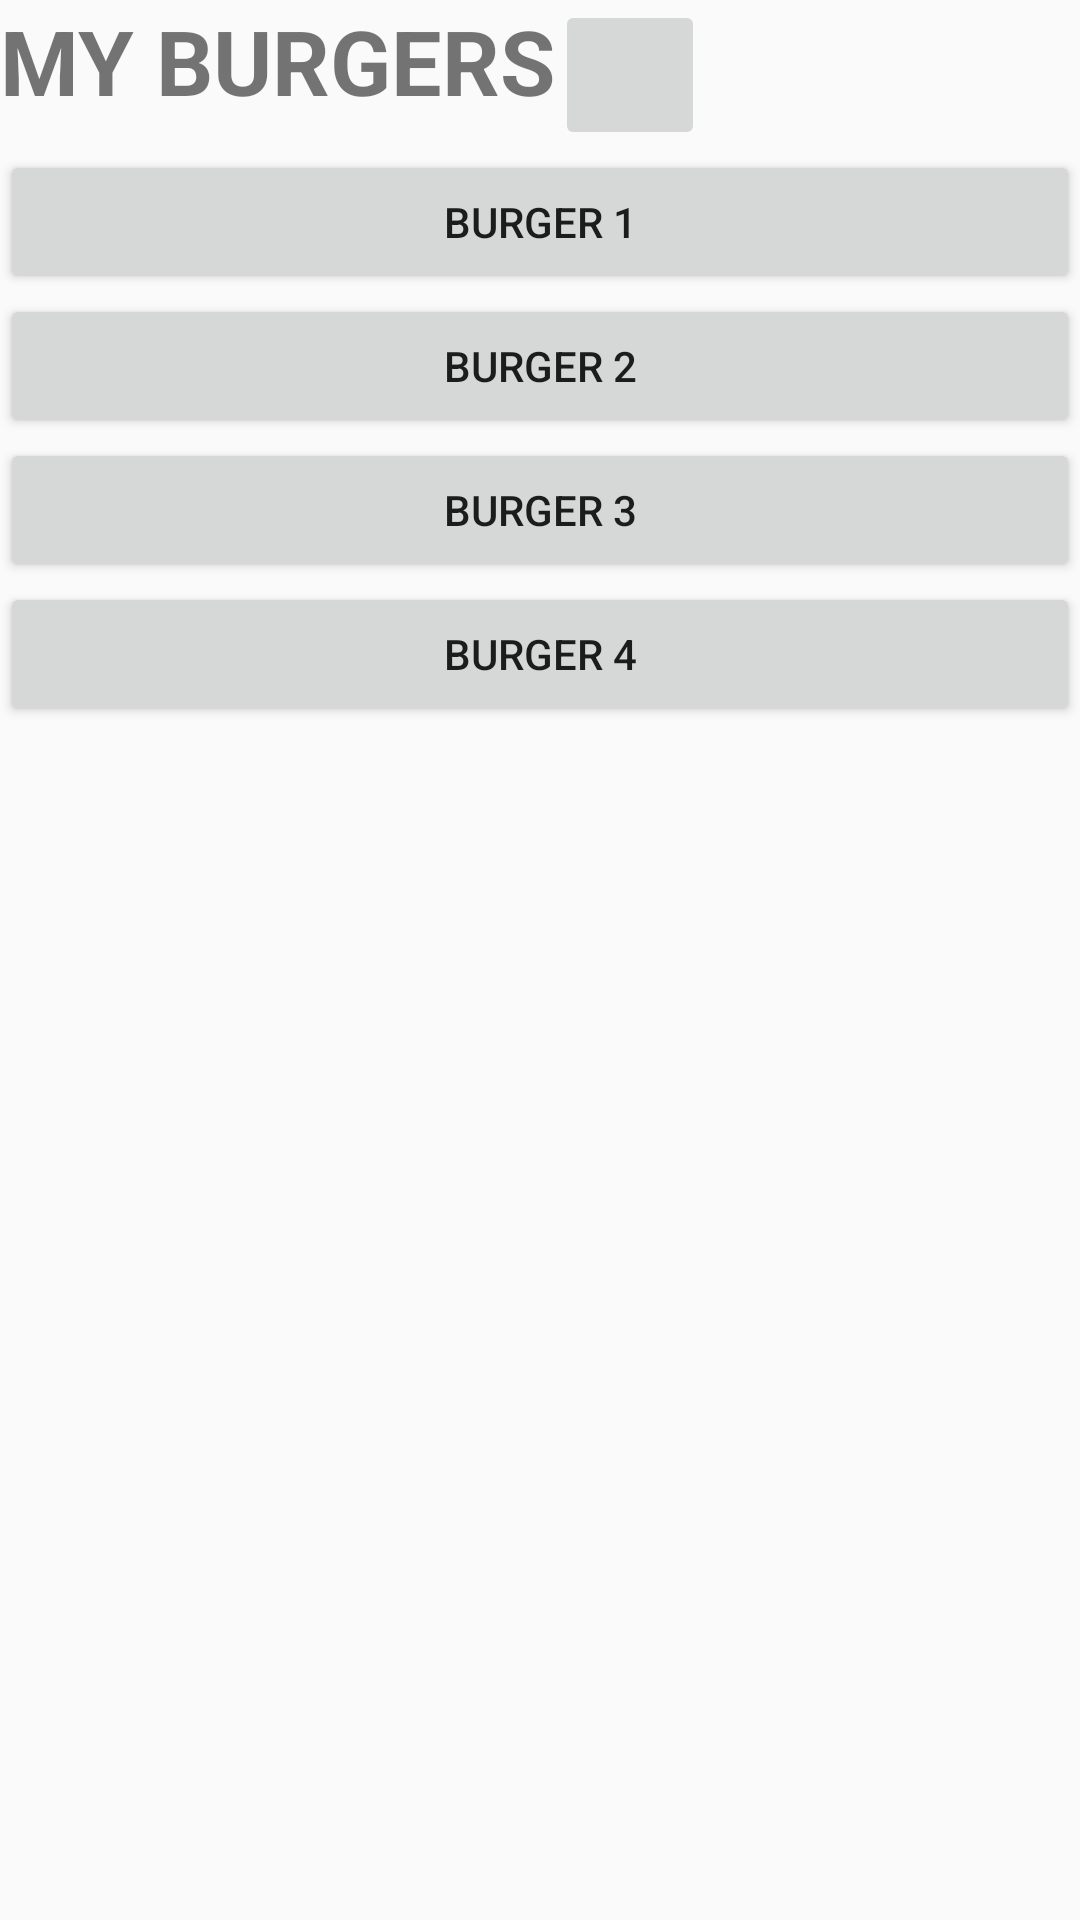

Produce the Android XML layout that renders to this screen, including the resource entries it uses.
<!-- AndroidManifest.xml: application theme AppTheme -->
<!-- res/layout/myburgers.xml -->
<?xml version="1.0" encoding="utf-8"?>
<LinearLayout xmlns:android="http://schemas.android.com/apk/res/android"
    xmlns:app="http://schemas.android.com/apk/res-auto"
    android:layout_width="match_parent"
    android:layout_height="match_parent"
    android:orientation="vertical">

    <LinearLayout
        android:layout_width="wrap_content"
        android:layout_height="50dp"
        android:layout_weight="0"
        android:orientation="horizontal">

        <TextView
            android:id="@+id/textView2"
            android:layout_width="match_parent"
            android:layout_height="wrap_content"
            android:layout_alignParentEnd="true"
            android:layout_alignParentLeft="true"
            android:layout_alignParentRight="true"
            android:layout_alignParentStart="true"
            android:layout_alignParentTop="true"
            android:layout_weight="0"
            android:text="MY BURGERS"
            android:textAlignment="center"
            android:textSize="30sp"
            android:textStyle="bold" />

        <ImageButton
            android:id="@+id/imageButton7"
            android:layout_width="50dp"
            android:layout_height="match_parent"
            android:layout_weight="0"
            app:srcCompat="@drawable/icebergerlogo" />
    </LinearLayout>

    <LinearLayout
        android:layout_width="match_parent"
        android:layout_height="wrap_content"
        android:layout_weight="0"
        android:orientation="vertical">

        <Button
            android:id="@+id/button5"
            android:layout_width="match_parent"
            android:layout_height="wrap_content"
            android:text="Burger 1" />

        <Button
            android:id="@+id/button10"
            android:layout_width="match_parent"
            android:layout_height="wrap_content"
            android:text="Burger 2" />

        <Button
            android:id="@+id/button12"
            android:layout_width="match_parent"
            android:layout_height="wrap_content"
            android:text="Burger 3" />

        <Button
            android:id="@+id/button13"
            android:layout_width="match_parent"
            android:layout_height="wrap_content"
            android:text="Burger 4" />
    </LinearLayout>

</LinearLayout>
<!-- resources referenced by this layout -->
<resources>
  <style name="AppTheme" parent="Theme.AppCompat.Light.NoActionBar">
          
          <item name="colorPrimary">@color/colorPrimary</item>
          <item name="colorPrimaryDark">@color/colorPrimaryDark</item>
          <item name="colorAccent">@color/colorAccent</item>
      </style>
  <color name="colorPrimary">#ea74d4</color>
  <color name="colorPrimaryDark">#60BCC8</color>
  <color name="colorAccent">#cc98bf</color>
</resources>
